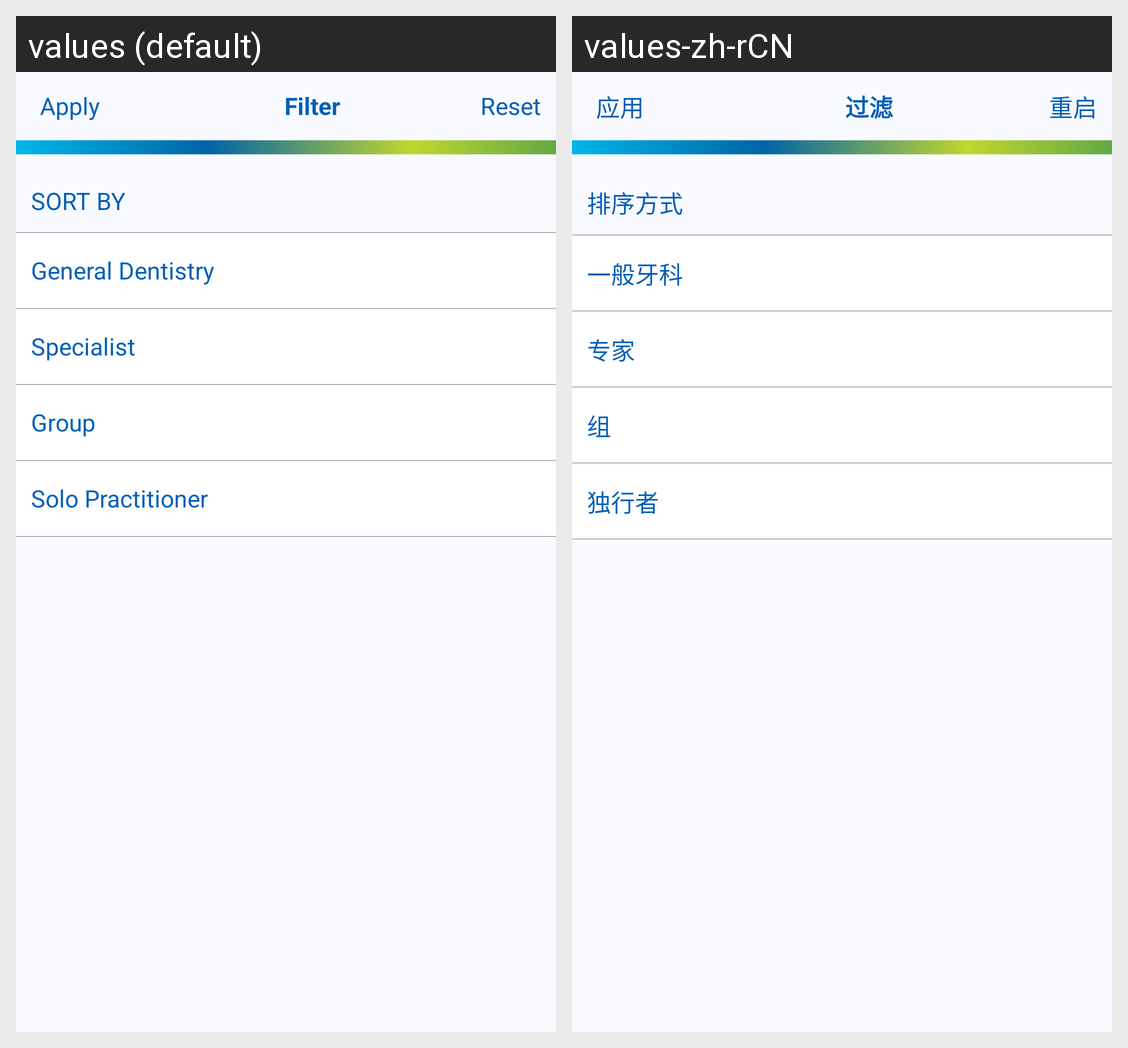

The Android screen above is rendered under two locales of the same app. Produce the string resources it draws, with the default and per-locale values.
Android screen res/layout/filter_dental_screen.xml rendered under 2 locales, left to right: values (default), values-zh-rCN. Device: Nexus 5 (rendered at 1080×1920; each locale shown at half size, 540×960, under a caption strip naming it); theme AppTheme.
Strings drawn on this screen, with the default value and each locale's value (text and hints the layout hard-codes, and strings that could not be matched under every locale, appear in the picture but are not listed):

apply
  values: Apply
  values-zh-rCN: 应用

filter
  values: Filter
  values-zh-rCN: 过滤

reset
  values: Reset
  values-zh-rCN: 重启

sort_by
  values: SORT BY
  values-zh-rCN: 排序方式

general_dentistry
  values: General Dentistry
  values-zh-rCN: 一般牙科

specialist
  values: Specialist
  values-zh-rCN: 专家

group
  values: Group
  values-zh-rCN: 组

solo_practitioner
  values: Solo Practitioner
  values-zh-rCN: 独行者
